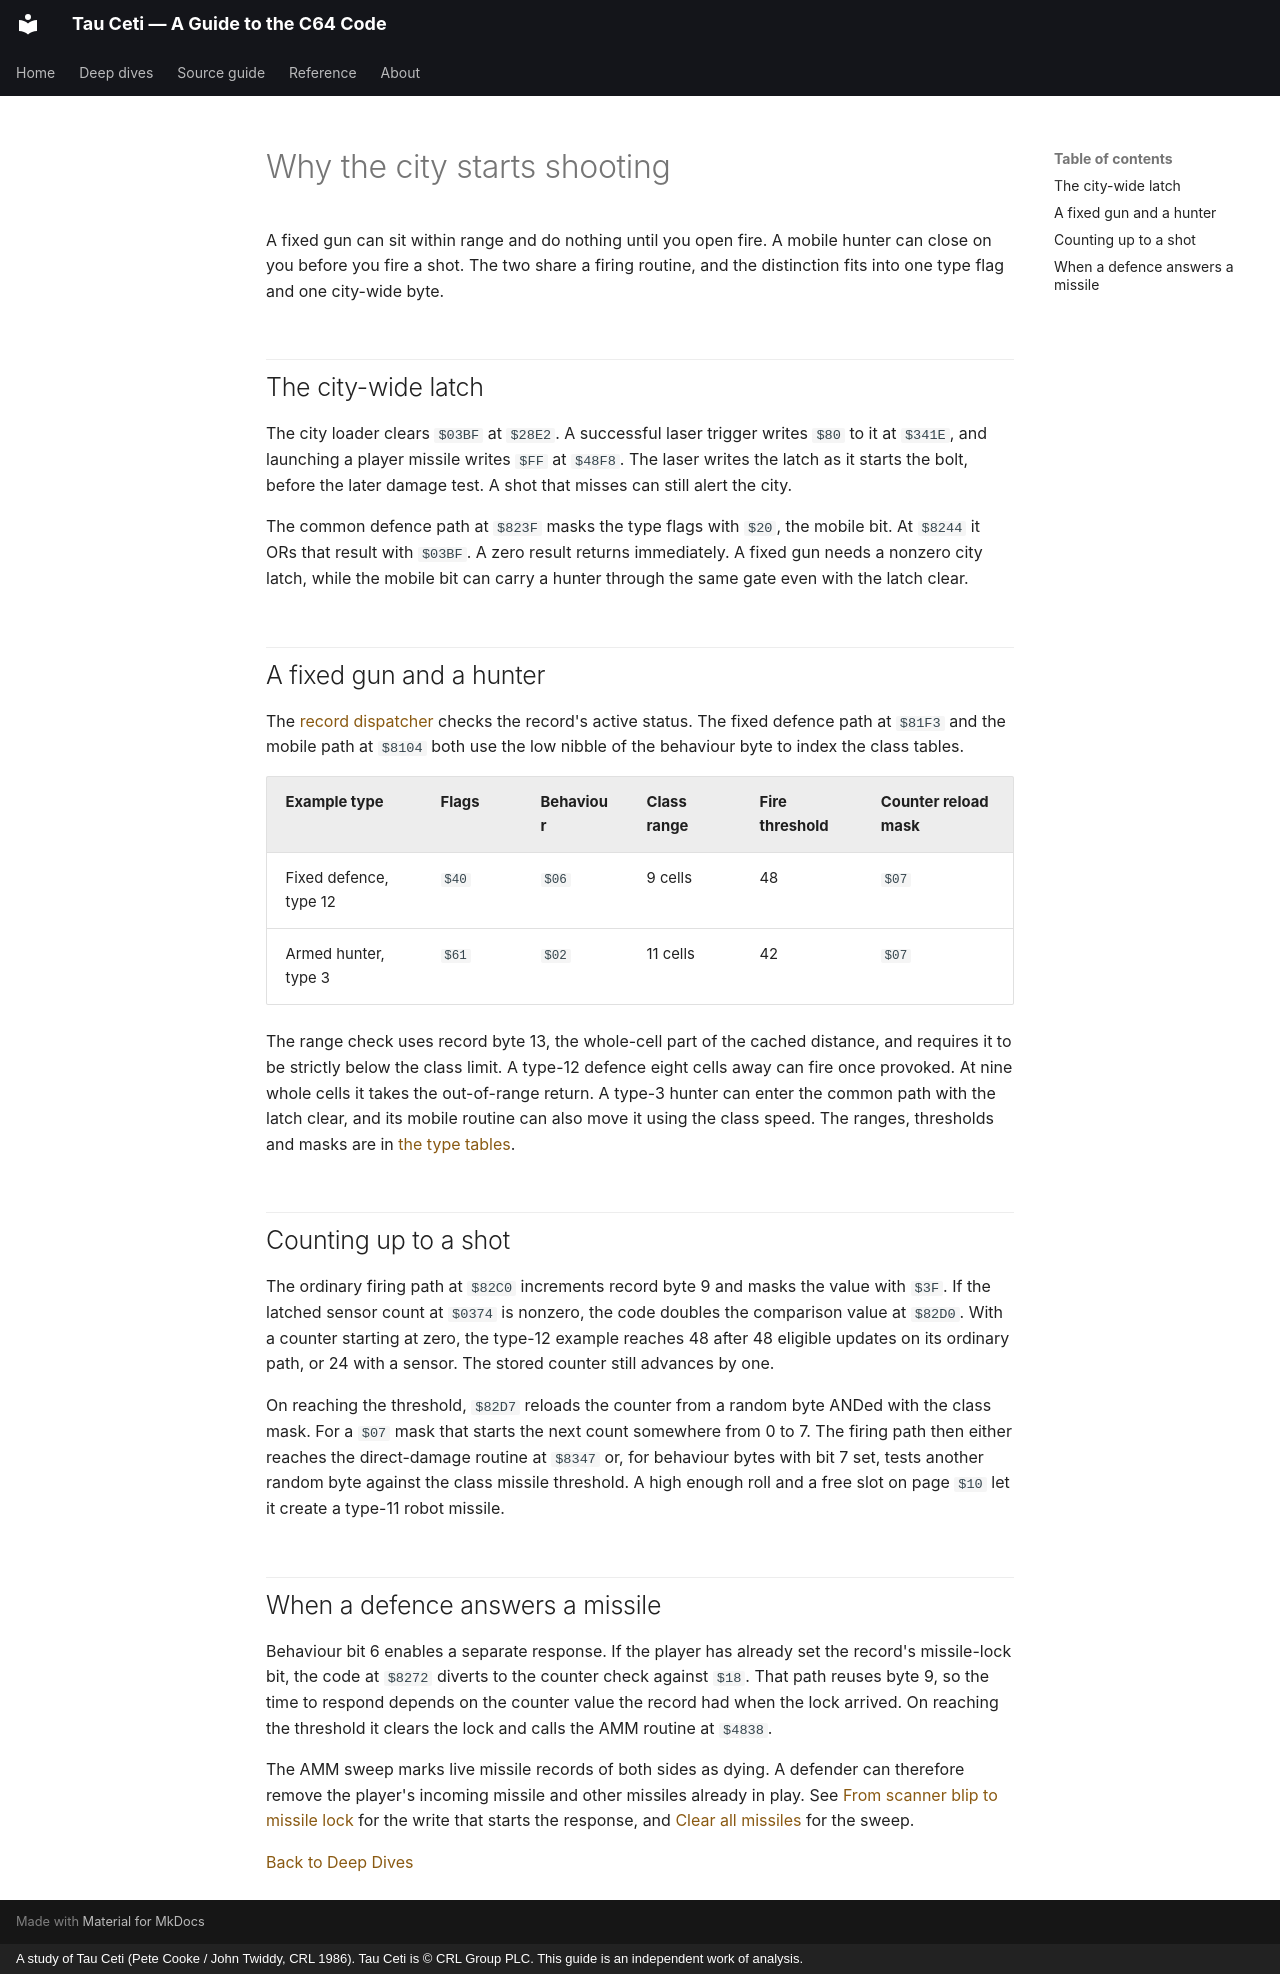

repository: colharris113/tau-ceti · page: deep-dives/why-the-city-starts-shooting/index.html · generator: mkdocs · copyright: A study of Tau Ceti (Pete Cooke / John Twiddy, CRL 1986). Tau Ceti is © CRL Group PLC. This guide is an independent work of analysis.

# Why the city starts shooting

A fixed gun can sit within range and do nothing until you open fire. A mobile hunter can close on you before you fire a shot. The two share a firing routine, and the distinction fits into one type flag and one city-wide byte.

## The city-wide latch

The city loader clears `$03BF` at `$28E2`. A successful laser trigger writes `$80` to it at `$341E`, and launching a player missile writes `$FF` at `$48F8`. The laser writes the latch as it starts the bolt, before the later damage test. A shot that misses can still alert the city.

The common defence path at `$823F` masks the type flags with `$20`, the mobile bit. At `$8244` it ORs that result with `$03BF`. A zero result returns immediately. A fixed gun needs a nonzero city latch, while the mobile bit can carry a hunter through the same gate even with the latch clear.

## A fixed gun and a hunter

The [record dispatcher](../source/routines/ai-dispatch.md) checks the record's active status. The fixed defence path at `$81F3` and the mobile path at `$8104` both use the low nibble of the behaviour byte to index the class tables.

| Example type | Flags | Behaviour | Class range | Fire threshold | Counter reload mask |
| --- | --- | --- | --- | --- | --- |
| Fixed defence, type 12 | `$40` | `$06` | 9 cells | 48 | `$07` |
| Armed hunter, type 3 | `$61` | `$02` | 11 cells | 42 | `$07` |

The range check uses record byte 13, the whole-cell part of the cached distance, and requires it to be strictly below the class limit. A type-12 defence eight cells away can fire once provoked. At nine whole cells it takes the out-of-range return. A type-3 hunter can enter the common path with the latch clear, and its mobile routine can also move it using the class speed. The ranges, thresholds and masks are in [the type tables](../reference/type-tables.md).

## Counting up to a shot

The ordinary firing path at `$82C0` increments record byte 9 and masks the value with `$3F`. If the latched sensor count at `$0374` is nonzero, the code doubles the comparison value at `$82D0`. With a counter starting at zero, the type-12 example reaches 48 after 48 eligible updates on its ordinary path, or 24 with a sensor. The stored counter still advances by one.

On reaching the threshold, `$82D7` reloads the counter from a random byte ANDed with the class mask. For a `$07` mask that starts the next count somewhere from 0 to 7. The firing path then either reaches the direct-damage routine at `$8347` or, for behaviour bytes with bit 7 set, tests another random byte against the class missile threshold. A high enough roll and a free slot on page `$10` let it create a type-11 robot missile.

## When a defence answers a missile

Behaviour bit 6 enables a separate response. If the player has already set the record's missile-lock bit, the code at `$8272` diverts to the counter check against `$18`. That path reuses byte 9, so the time to respond depends on the counter value the record had when the lock arrived. On reaching the threshold it clears the lock and calls the AMM routine at `$4838`.

The AMM sweep marks live missile records of both sides as dying. A defender can therefore remove the player's incoming missile and other missiles already in play. See [From scanner blip to missile lock](from-scanner-blip-to-missile-lock.md) for the write that starts the response, and [Clear all missiles](../source/routines/clear-missiles.md) for the sweep.

[Back to Deep Dives](index.md)
